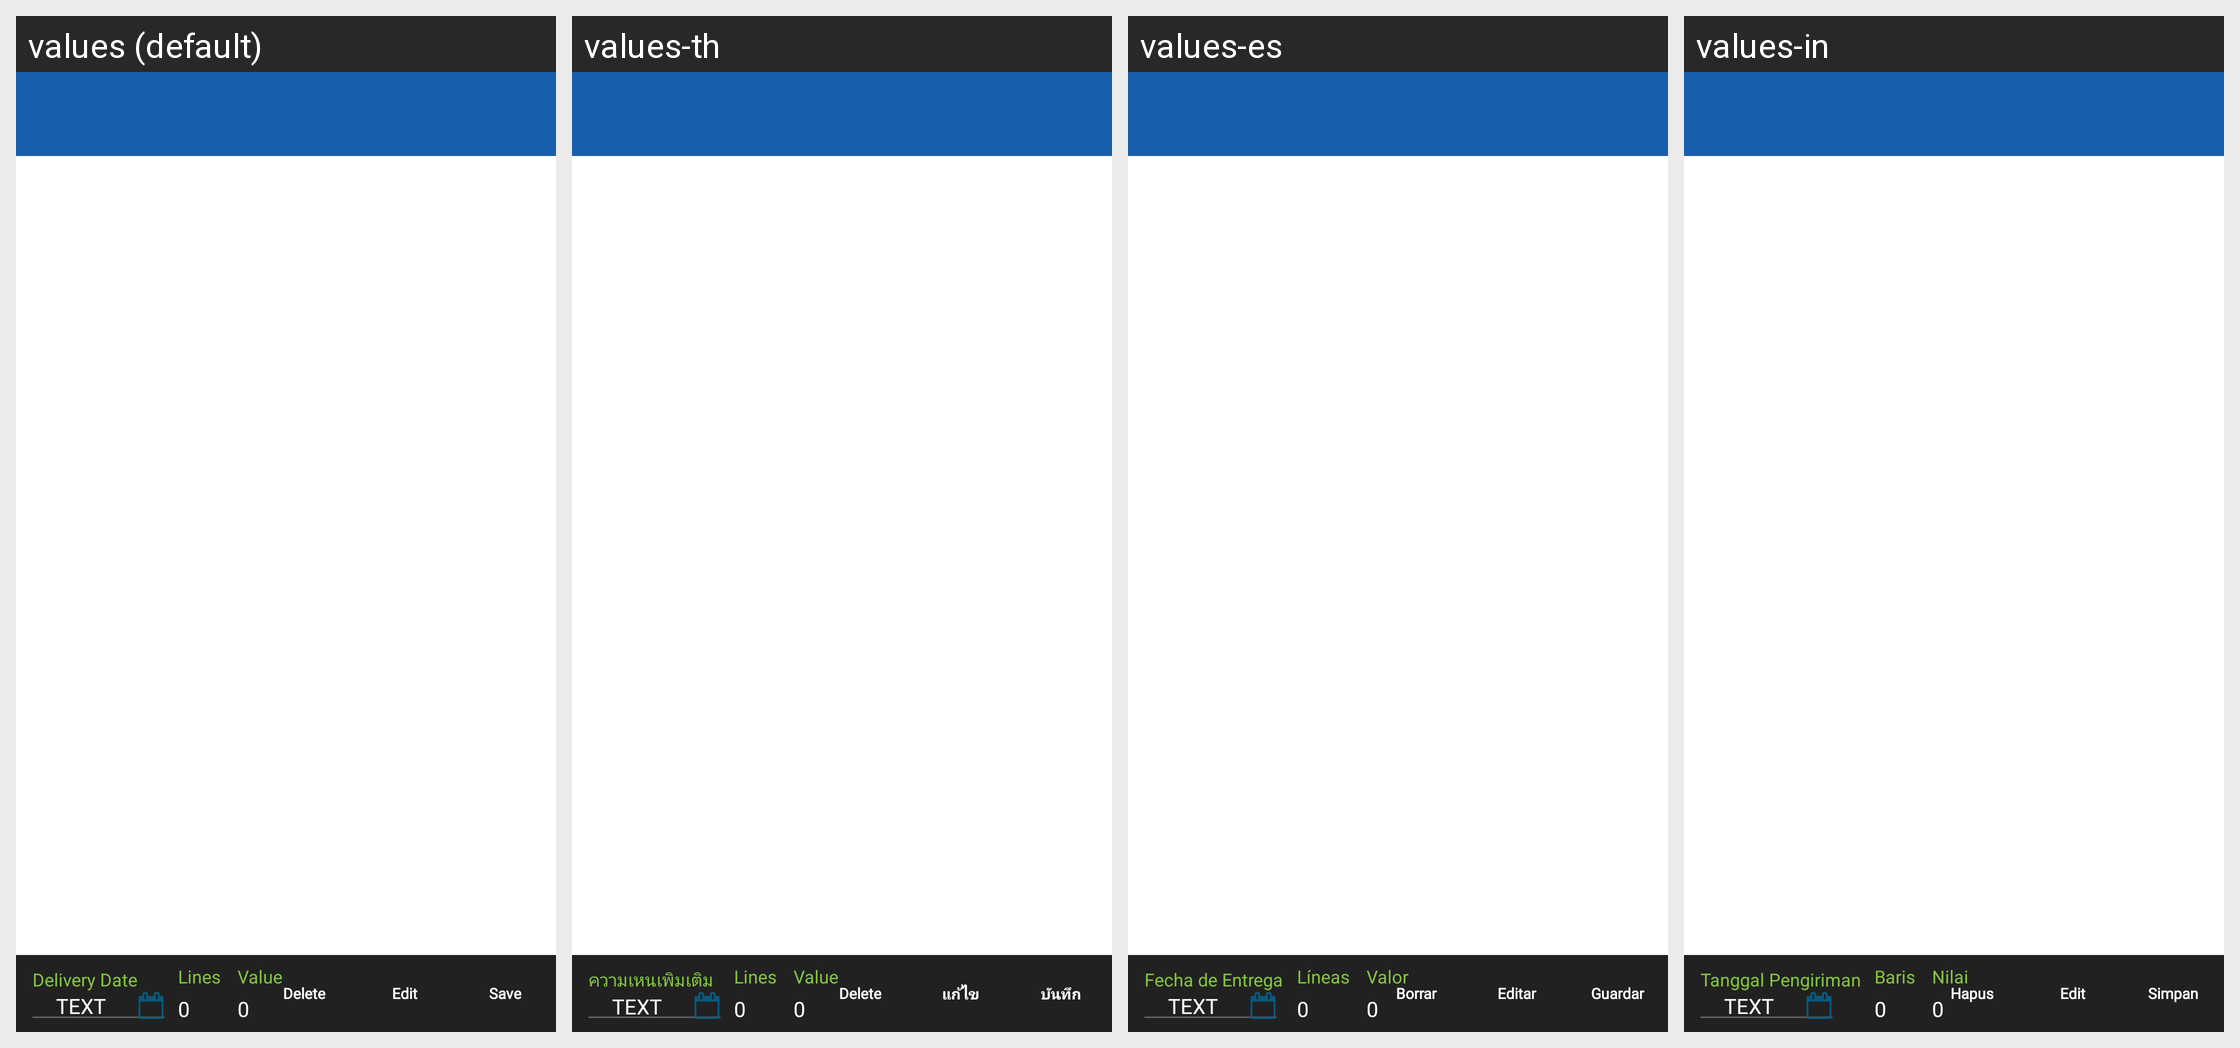

For this localized Android screen grid, give each drawn string resource with its value in every locale shown.
Android screen res/layout/activity_distributor_ordersummary.xml rendered under 4 locales, left to right: values (default), values-th, values-es, values-in. Device: Nexus 5 (rendered at 1080×1920; each locale shown at half size, 540×960, under a caption strip naming it); theme MVPTheme.Blue.
Other locales in the repository, not shown: values-ar, values-fr, values-lo, values-tr, values-vi, values-zh.
Strings drawn on this screen, with the default value and each locale's value (text and hints the layout hard-codes, and strings that could not be matched under every locale, appear in the picture but are not listed):

delivery_date_label
  values: Delivery Date
  values-th: ความเหนเพิมเติม
  values-es: Fecha de Entrega
  values-in: Tanggal Pengiriman

dummy_txt
  values: text
  values-th: text  [not translated; the default value is used]
  values-es: text  [not translated; the default value is used]
  values-in: text  [not translated; the default value is used]

lines
  values: Lines
  values-th: Lines
  values-es: Líneas
  values-in: Baris

zero
  values: 0
  values-th: 0  [not translated; the default value is used]
  values-es: 0  [not translated; the default value is used]
  values-in: 0  [not translated; the default value is used]

order_volume
  values: Value
  values-th: Value
  values-es: Valor
  values-in: Nilai

delete
  values: Delete
  values-th: Delete
  values-es: Borrar
  values-in: Hapus

edit
  values: Edit
  values-th: แก้ไข
  values-es: Editar
  values-in: Edit

save
  values: Save
  values-th: บันทึก
  values-es: Guardar
  values-in: Simpan
